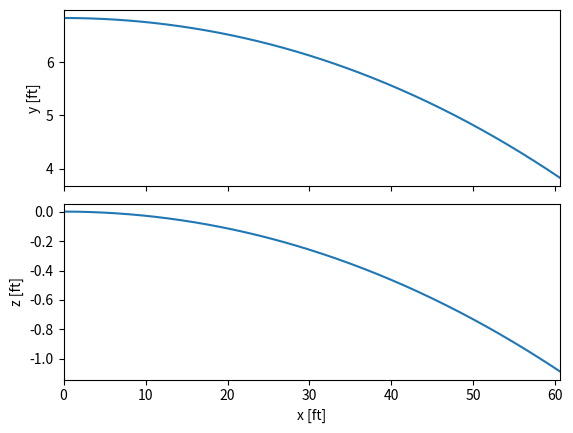
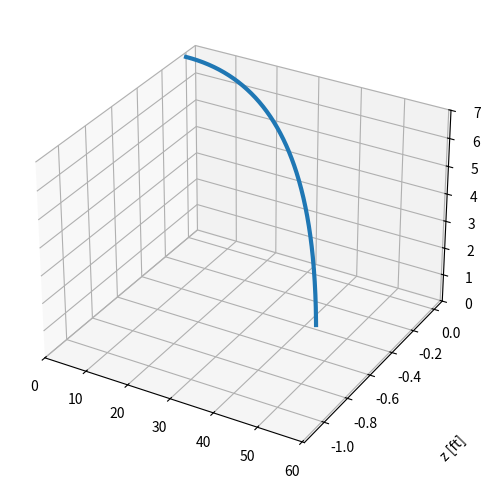
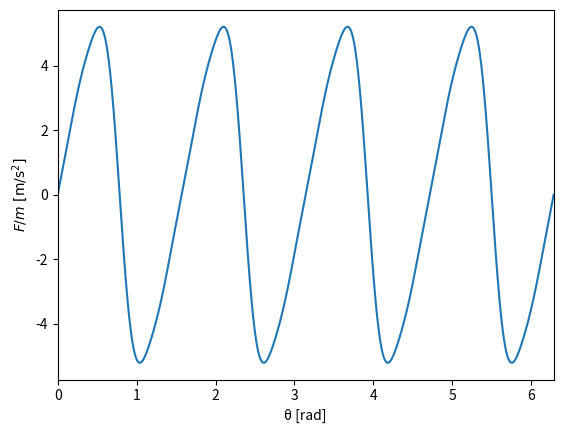

Here is the Python script that generated these plots, in order:
#Lesson_15_practice
import matplotlib.pyplot as plt
import numpy as np

from pathlib import Path



"""style_path = Path(__file__).resolve().parents[1] / 'include' / 'notebook.mplstyle'
plt.style.use(str(style_path))
#config InlineBackend.figure_format = 'svg'
colors = plt.rcParams['axes.prop_cycle'].by_key()['color']"""

import scipy.constants as constants
def convert(value,unit1,unit2):
    '''Convert value in unit1 to unit2'''
    #converter
    conv = {'ft->m':constants.foot,'in->m':constants.inch,'mph->m/s':constants.mph}

    # make a copy and perform reverse conversions
    cpy_conv = dict(conv)
    
    for key, val in cpy_conv.items():
         
         units = key.split('->')
         conv[units[-1]+'->'+units[0]] = 1.0/val

        # perform the conversion
         key = '%s->%s'%(unit1,unit2)
         if key in conv:
            return value*conv[key]
         else:
             print('Unit conversion %s not possible.' %key)

def B2om(v): #defining the drag Coeff
    '''The drag Coefficient of a baseball.
       v in m/s
    '''
    vd = 35.0 # m/s
    Δ = 5.0 # m/s
    return 0.0039 + 0.0058/(1.0 + np.exp((v-vd)/Δ))

v = np.linspace(0,200,1000) #taking on values between 0 and 200. split into 1000 parts. so every 0.2.
"""plt.plot(v,B2om(convert(v,'mph','m/s'))*convert(1.0,'m','ft'))
plt.xlabel('Ball Speed [mph]')
plt.ylabel('Drag Coefficient [1/ft]')
plt.show()"""

from scipy.constants import g,pi
π = pi

# the time step
Δt = 0.001 # s

# the dimensionless angular drag factor
S0om = 4.1E-4

# the angular velocity
ω = 1900 * 2*π / 60 # rad/s

# initial conditions (convert everything to SI)
vx,vy,vz = convert(100,'mph','m/s'),0.0,0.0
r = [[0.0,convert(6.0+10.0/12.0,'ft','m'),0.0]]
print(r[-1][0])
while r[-1][0] <= convert(60.5,'ft','m'):
    v = np.sqrt(vx**2 + vy**2 + vz**2) #setting up V in each direction
    vx -= B2om(v)*v*vx*Δt
    vy -= g*Δt
    vz -= S0om*vx*ω*Δt
    r.append([r[-1][0]+vx*Δt,r[-1][1]+vy*Δt,r[-1][2]+vz*Δt])

# convert the result to feet
r = np.array(r)
r = convert(r,'m','ft') #conversions from converter set up before.

# Plot the resulting trajectory
fig, ax = plt.subplots(2, sharex=True)
fig.subplots_adjust(hspace=0.1)

# the x-y plane
ax[0].plot(r[:,0],r[:,1])
ax[0].set_ylabel('y [ft]')

# the y-z plane
ax[1].plot(r[:,0],r[:,2])
ax[1].set_ylabel('z [ft]')
ax[1].set_xlabel('x [ft]')
ax[1].set_xlim(0,60.5);

#modeling it in 3D using Matplotlib.
import matplotlib as mpl
from mpl_toolkits.mplot3d import Axes3D

fig = plt.figure(figsize=(15,6))
ax = fig.add_subplot(111, projection='3d')
ax.plot(r[:,0], r[:,2], r[:,1], linewidth=3)
ax.dist = 12

ax.set_xlabel('x [ft]')
ax.set_ylabel('z [ft]')
ax.set_zlabel('y [ft]')
ax.set_zlim3d(0,7)
ax.set_xlim3d(0,60.5)

ax.xaxis.labelpad=30
ax.yaxis.labelpad=30
ax.zaxis.labelpad=15
#ax.view_init(0, -90) I think this is how to show the graph in a different view. It is.

plt.show()







#shoould graph movement of Knuckleball
def Fknuck(θ):
    '''The lateral acceleration on a knucleball in m/s^2'''
    from scipy.constants import g
    Fom = 0.5*g*(np.sin(4.0*θ) - 0.25*np.sin(8.0*θ) + \
                0.08*np.sin(12.0*θ) - 0.025*np.sin(16.0*θ))
    return Fom

θ = np.linspace(0,2*π,1000)
plt.plot(θ,Fknuck(θ))
plt.xlim(0,2*π);
plt.xlabel('θ [rad]')
plt.ylabel(r'$F/m\ [{\rm m/s^2}]$')

plt.show()
